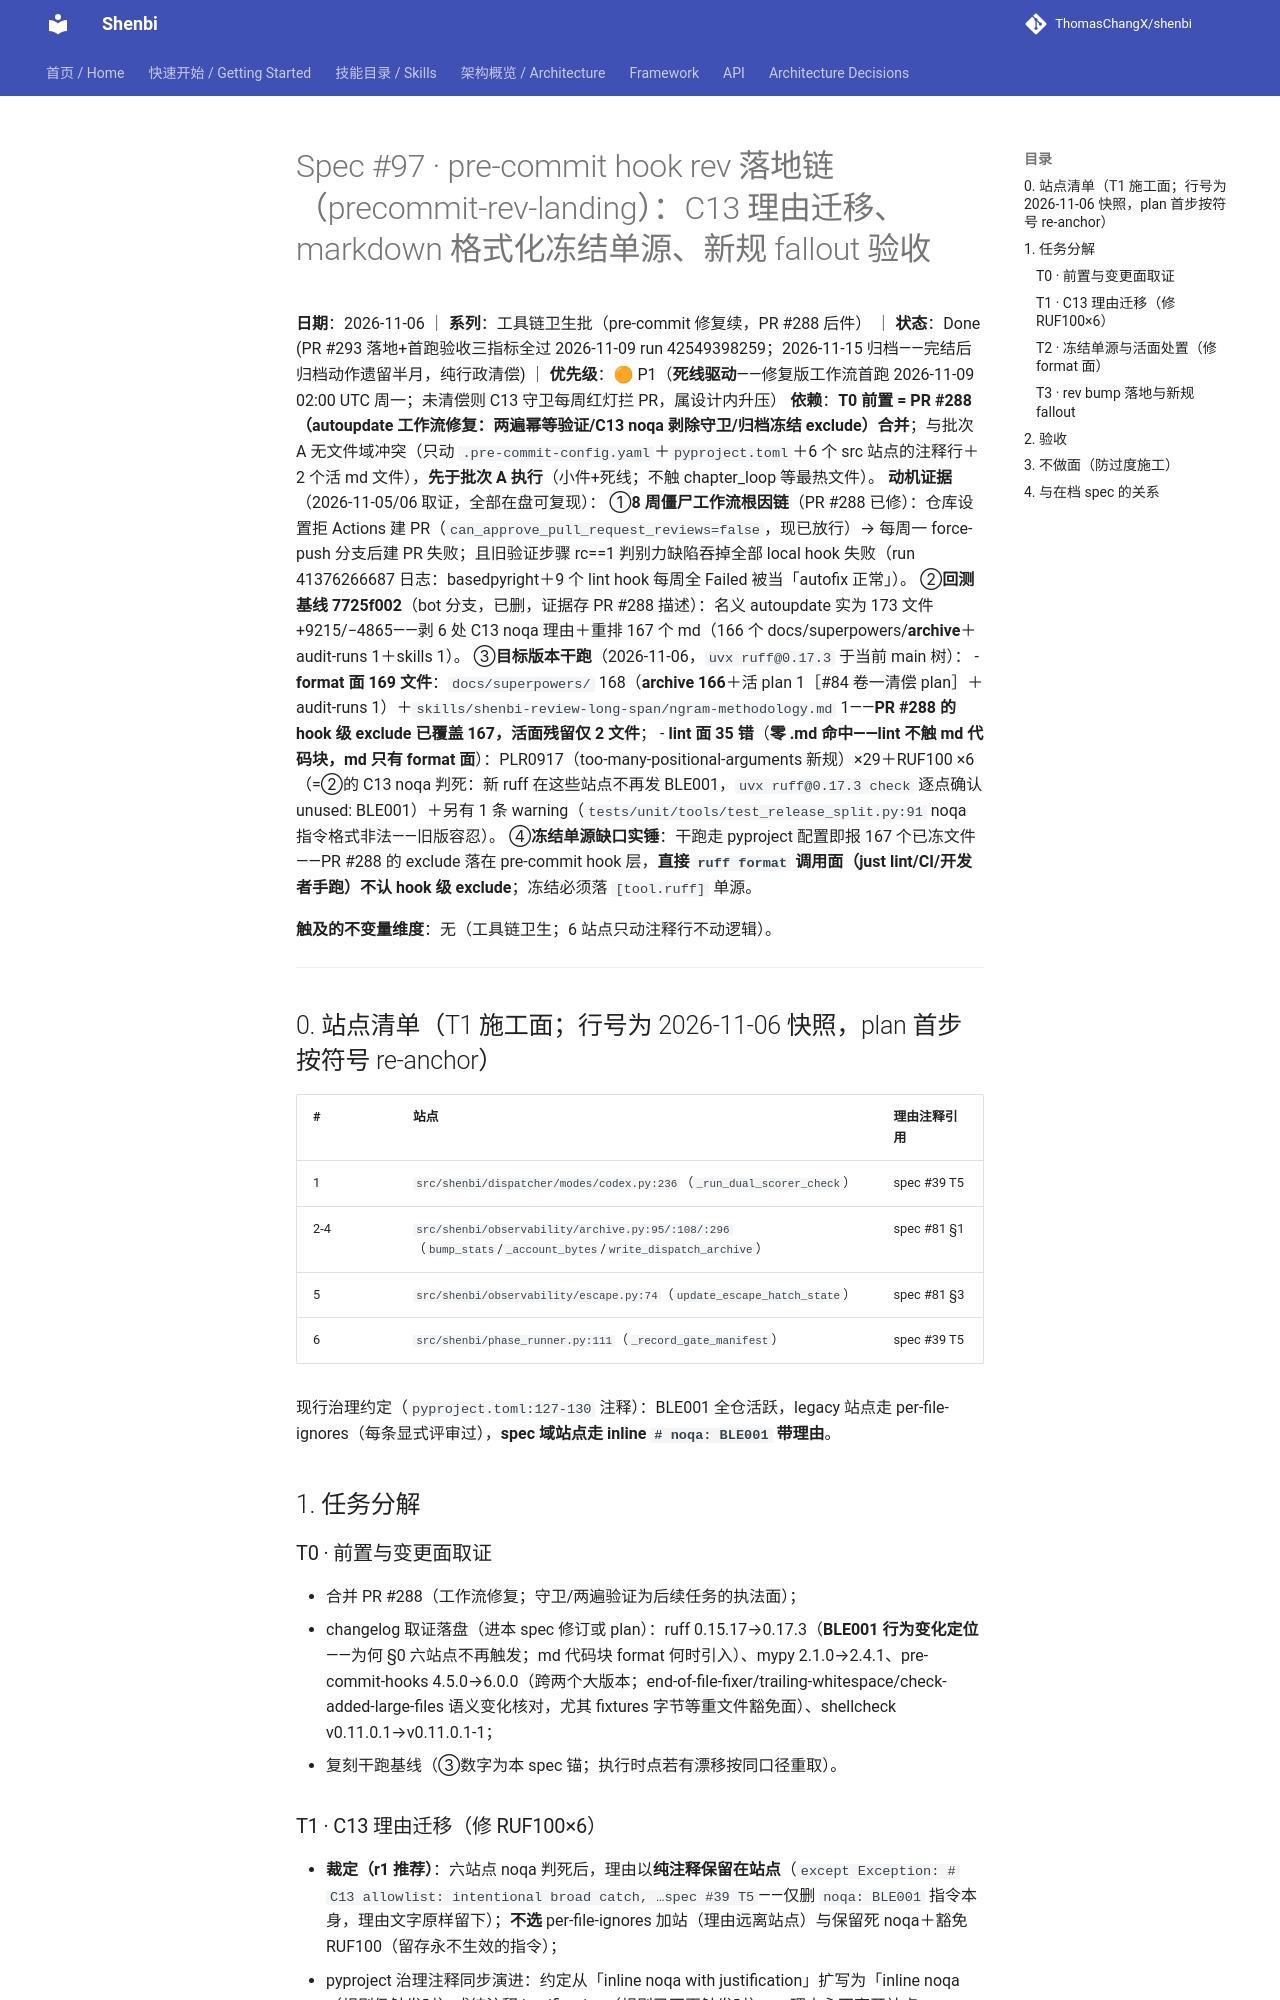

repository: ThomasChangX/shenbi · page: superpowers/specs/archive/2026-11-06-spec97-precommit-rev-landing/index.html · generator: mkdocs

# Spec #97 · pre-commit hook rev 落地链（precommit-rev-landing）：C13 理由迁移、markdown 格式化冻结单源、新规 fallout 验收

**日期**：2026-11-06 ｜ **系列**：工具链卫生批（pre-commit 修复续，PR #288 后件） ｜ **状态**：Done (PR #293 落地+首跑验收三指标全过 2026-11-09 run 42549398259；2026-11-15 归档——完结后归档动作遗留半月，纯行政清偿) ｜ **优先级**：🟠 P1（**死线驱动**——修复版工作流首跑 2026-11-09 02:00 UTC 周一；未清偿则 C13 守卫每周红灯拦 PR，属设计内升压）
**依赖**：**T0 前置 = PR #288（autoupdate 工作流修复：两遍幂等验证/C13 noqa 剥除守卫/归档冻结 exclude）合并**；与批次 A 无文件域冲突（只动 `.pre-commit-config.yaml`＋`pyproject.toml`＋6 个 src 站点的注释行＋2 个活 md 文件），**先于批次 A 执行**（小件+死线；不触 chapter_loop 等最热文件）。
**动机证据**（2026-11-05/06 取证，全部在盘可复现）：
①**8 周僵尸工作流根因链**（PR #288 已修）：仓库设置拒 Actions 建 PR（`can_approve_pull_request_reviews=false`，现已放行）→ 每周一 force-push 分支后建 PR 失败；且旧验证步骤 rc==1 判别力缺陷吞掉全部 local hook 失败（run 41376266687 日志：basedpyright＋9 个 lint hook 每周全 Failed 被当「autofix 正常」）。
②**回测基线 7725f002**（bot 分支，已删，证据存 PR #288 描述）：名义 autoupdate 实为 173 文件 +9215/−4865——剥 6 处 C13 noqa 理由＋重排 167 个 md（166 个 docs/superpowers/**archive**＋audit-runs 1＋skills 1）。
③**目标版本干跑**（2026-11-06，`uvx ruff@0.17.3` 于当前 main 树）：
- **format 面 169 文件**：`docs/superpowers/` 168（**archive 166**＋活 plan 1［#84 卷一清偿 plan］＋audit-runs 1）＋`skills/shenbi-review-long-span/ngram-methodology.md` 1——**PR #288 的 hook 级 exclude 已覆盖 167，活面残留仅 2 文件**；
- **lint 面 35 错**（**零 .md 命中——lint 不触 md 代码块，md 只有 format 面**）：PLR0917（too-many-positional-arguments 新规）×29＋RUF100 ×6（=②的 C13 noqa 判死：新 ruff 在这些站点不再发 BLE001，`uvx ruff@0.17.3 check` 逐点确认 unused: BLE001）＋另有 1 条 warning（`tests/unit/tools/test_release_split.py:91` noqa 指令格式非法——旧版容忍）。
④**冻结单源缺口实锤**：干跑走 pyproject 配置即报 167 个已冻文件——PR #288 的 exclude 落在 pre-commit hook 层，**直接 `ruff format` 调用面（just lint/CI/开发者手跑）不认 hook 级 exclude**；冻结必须落 `[tool.ruff]` 单源。

**触及的不变量维度**：无（工具链卫生；6 站点只动注释行不动逻辑）。

---

## 0. 站点清单（T1 施工面；行号为 2026-11-06 快照，plan 首步按符号 re-anchor）

| # | 站点 | 理由注释引用 |
|---|---|---|
| 1 | `src/shenbi/dispatcher/modes/codex.py:236`（`_run_dual_scorer_check`） | spec #39 T5 |
| 2-4 | `src/shenbi/observability/archive.py:95/:108/:296`（`bump_stats`/`_account_bytes`/`write_dispatch_archive`） | spec #81 §1 |
| 5 | `src/shenbi/observability/escape.py:74`（`update_escape_hatch_state`） | spec #81 §3 |
| 6 | `src/shenbi/phase_runner.py:111`（`_record_gate_manifest`） | spec #39 T5 |

现行治理约定（`pyproject.toml:127-130` 注释）：BLE001 全仓活跃，legacy 站点走 per-file-ignores（每条显式评审过），**spec 域站点走 inline `# noqa: BLE001` 带理由**。

## 1. 任务分解

### T0 · 前置与变更面取证

- 合并 PR #288（工作流修复；守卫/两遍验证为后续任务的执法面）；
- changelog 取证落盘（进本 spec 修订或 plan）：ruff 0.15.17→0.17.3（**BLE001 行为变化定位**——为何 §0 六站点不再触发；md 代码块 format 何时引入）、mypy 2.1.0→2.4.1、pre-commit-hooks 4.5.0→6.0.0（跨两个大版本；end-of-file-fixer/trailing-whitespace/check-added-large-files 语义变化核对，尤其 fixtures 字节等重文件豁免面）、shellcheck v0.11.0.1→v0.11.0.1-1；
- 复刻干跑基线（③数字为本 spec 锚；执行时点若有漂移按同口径重取）。
